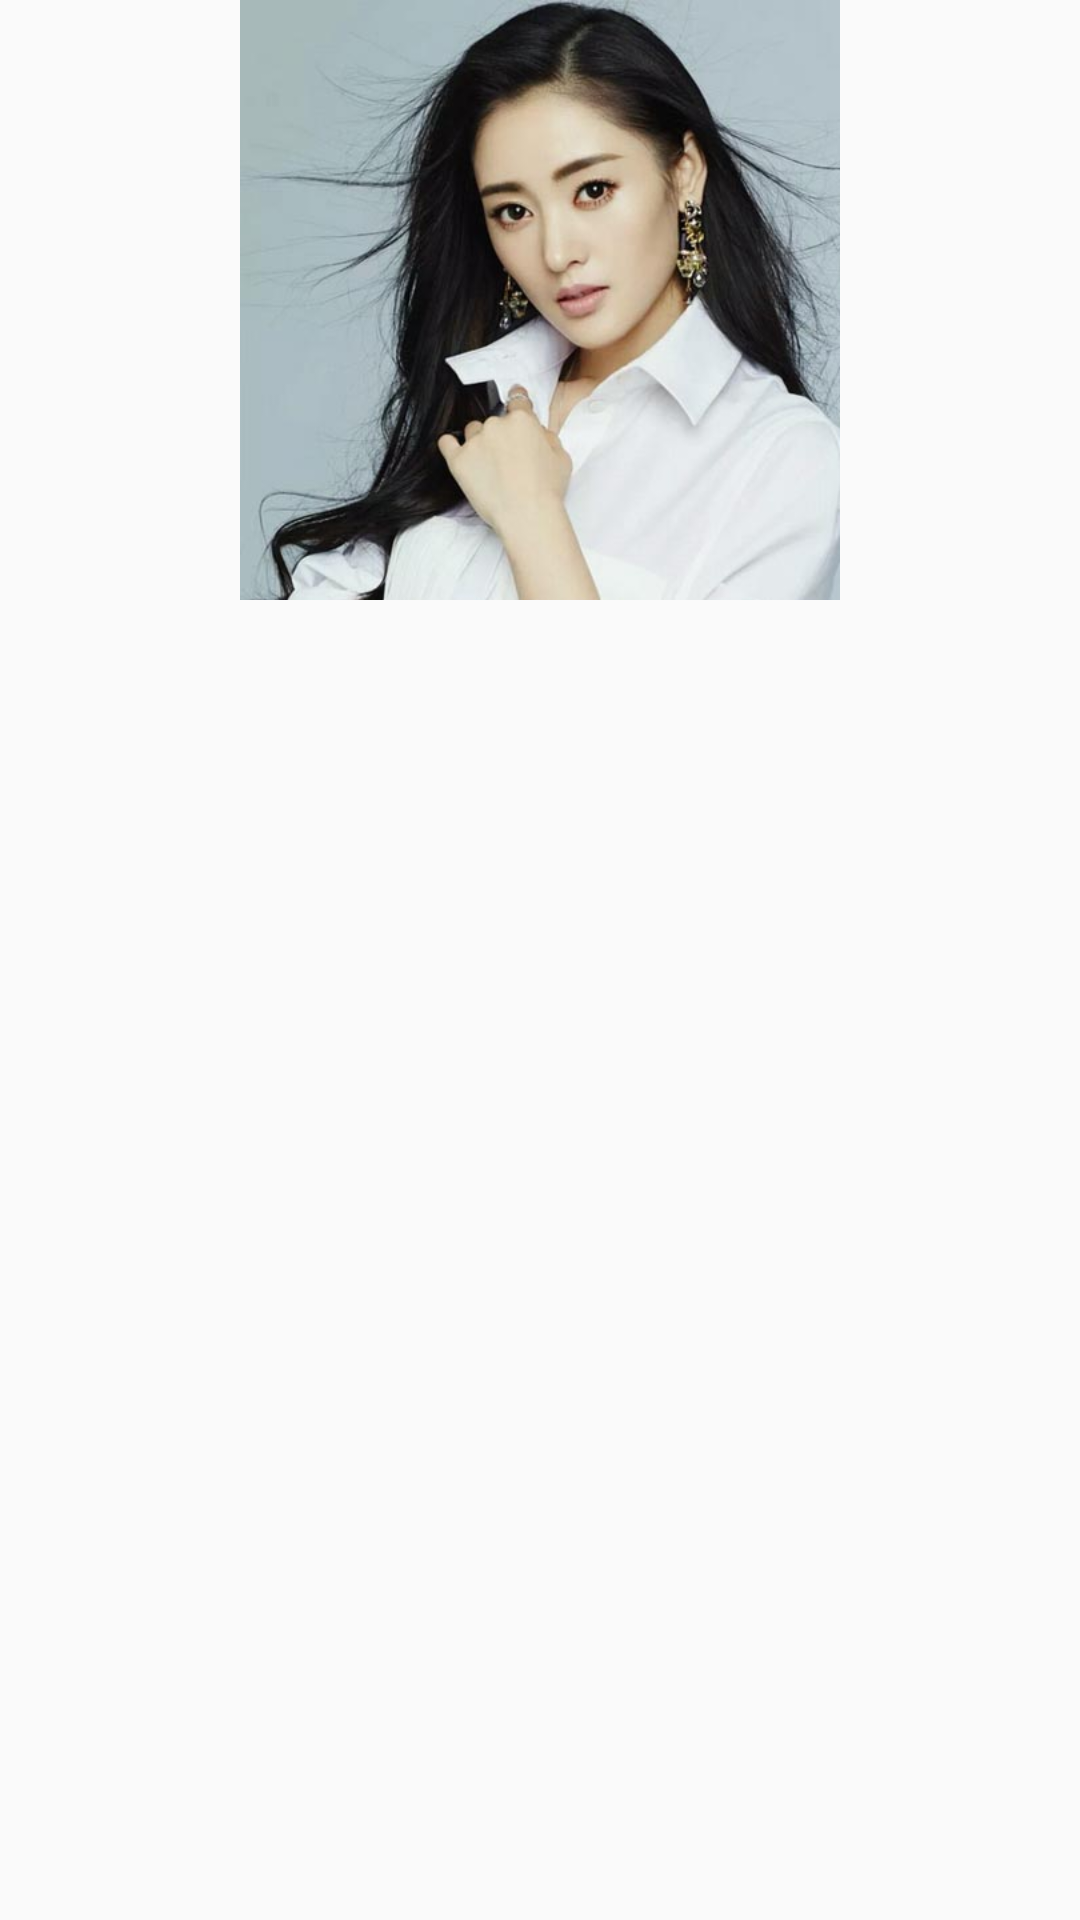

Reconstruct the res/layout file that produces this screen, plus the resources it refers to.
<!-- AndroidManifest.xml: application theme AppTheme -->
<!-- res/layout/act_matrix.xml -->
<?xml version="1.0" encoding="utf-8"?>
<androidx.core.widget.NestedScrollView
    xmlns:android="http://schemas.android.com/apk/res/android"
    android:layout_width="match_parent"
    android:layout_height="match_parent"
    >
    <LinearLayout
        android:orientation="vertical"
        android:layout_width="match_parent"
        android:layout_height="match_parent">
        <ImageView
            android:src="@mipmap/image"
            android:layout_width="match_parent"
            android:layout_height="200dp" />
        <ImageView
            android:id="@+id/img1"
            android:layout_width="match_parent"
            android:layout_height="200dp" />
        <ImageView
            android:id="@+id/img2"
            android:layout_width="match_parent"
            android:layout_height="200dp" />

        <ImageView
            android:id="@+id/img3"
            android:layout_width="match_parent"
            android:layout_height="200dp" />
        <ImageView
            android:id="@+id/img4"
            android:layout_width="match_parent"
            android:layout_height="200dp" />
        <ImageView
            android:id="@+id/img5"
            android:layout_width="match_parent"
            android:layout_height="200dp" />
        
        <android.support.v7.widget.AppCompatSeekBar
            android:id="@+id/seek_roate"
            android:min="0"
            android:max="10"
            android:layout_width="match_parent"
            android:layout_height="wrap_content" />
        <android.support.v7.widget.AppCompatSeekBar
            android:id="@+id/seek_satuation"
            android:min="0"
            android:max="10"
            android:layout_width="match_parent"
            android:layout_height="wrap_content" />
        <android.support.v7.widget.AppCompatSeekBar
            android:id="@+id/seek_scale"
            android:min="0"
            android:max="10"
            android:layout_width="match_parent"
            android:layout_height="wrap_content" />

    </LinearLayout>
</androidx.core.widget.NestedScrollView>
<!-- resources referenced by this layout -->
<resources>
  <!-- mipmap image: jpg bitmap (mipmap-xhdpi, 50769 bytes) -->
  <style name="AppTheme" parent="Theme.AppCompat.Light.DarkActionBar">
          
          <item name="colorPrimary">@color/colorPrimary</item>
          <item name="colorPrimaryDark">@color/colorPrimaryDark</item>
          <item name="colorAccent">@color/colorAccent</item>
      </style>
  <color name="colorPrimary">#3F51B5</color>
  <color name="colorPrimaryDark">#303F9F</color>
  <color name="colorAccent">#FF4081</color>
</resources>
